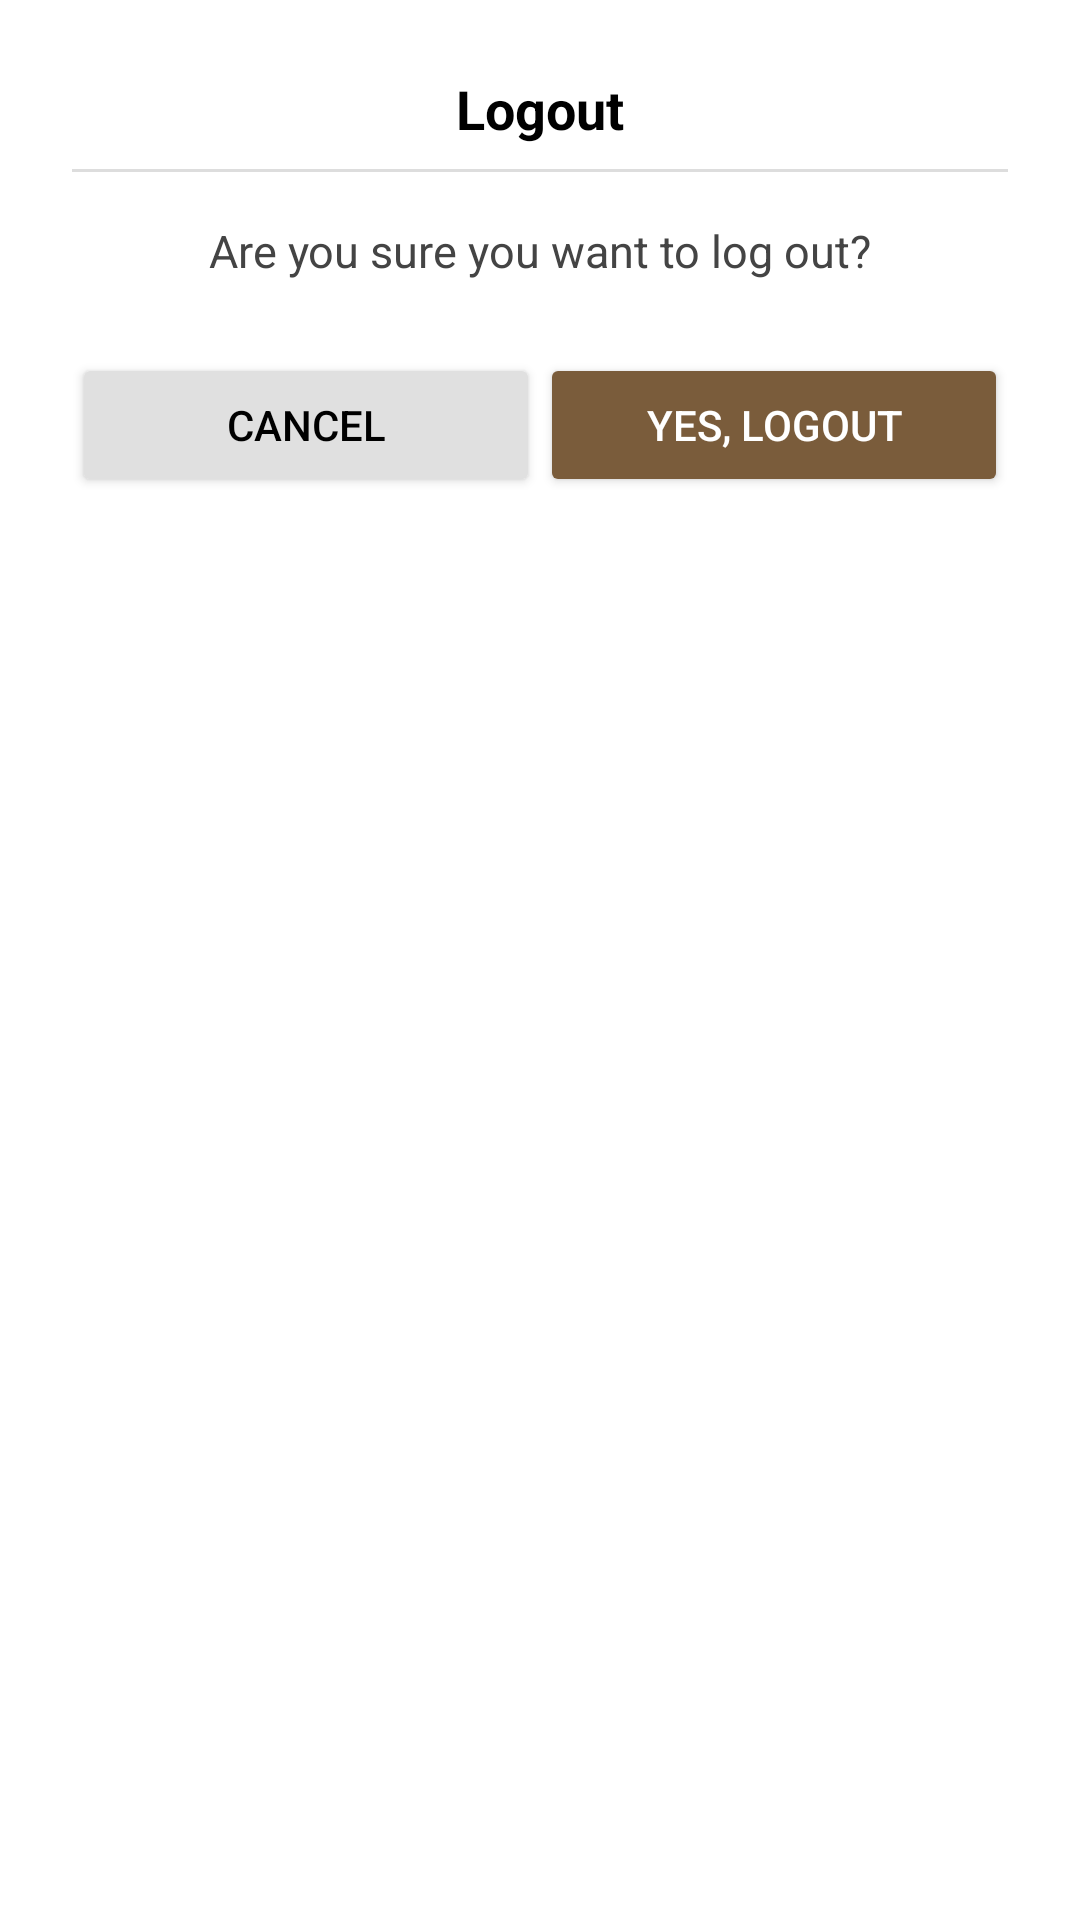

Layout XML and referenced resources for this Android screen:
<!-- AndroidManifest.xml: application theme Theme.Lustre -->
<!-- res/layout/activity_log_out.xml -->
<?xml version="1.0" encoding="utf-8"?>
<LinearLayout xmlns:android="http://schemas.android.com/apk/res/android"
    android:orientation="vertical"
    android:padding="24dp"
    android:background="@android:color/white"
    android:layout_width="match_parent"
    android:layout_height="wrap_content">


    <TextView
        android:layout_width="match_parent"
        android:layout_height="wrap_content"
        android:text="Logout"
        android:textSize="18sp"
        android:textStyle="bold"
        android:textColor="#000000"
        android:gravity="center"
        android:layout_marginBottom="8dp" />


    <View
        android:layout_width="match_parent"
        android:layout_height="1dp"
        android:background="#DDD"
        android:layout_marginBottom="16dp" />


    <TextView
        android:layout_width="match_parent"
        android:layout_height="wrap_content"
        android:text="Are you sure you want to log out?"
        android:textColor="#444444"
        android:textSize="15sp"
        android:gravity="center"
        android:layout_marginBottom="24dp" />


    <LinearLayout
        android:layout_width="match_parent"
        android:layout_height="wrap_content"
        android:orientation="horizontal"
        android:gravity="center">


        <Button
            android:id="@+id/btnCancelRemove"
            android:layout_width="0dp"
            android:layout_height="48dp"
            android:layout_weight="1"
            android:backgroundTint="#E0E0E0"
            android:text="Cancel"
            android:textColor="@color/black" />

        <Button
            android:id="@+id/btnConfirmLogout"
            android:layout_width="0dp"
            android:layout_weight="1"
            android:layout_height="48dp"
            android:text="Yes, Logout"
            android:textColor="@android:color/white"
            android:backgroundTint="#7A5C3B" />
    </LinearLayout>
</LinearLayout>
<!-- resources referenced by this layout -->
<resources>
  <color name="black">#FF000000</color>
  <style name="Theme.Lustre" parent="Base.Theme.Lustre" />
  <style name="Base.Theme.Lustre" parent="Theme.Material3.DayNight.NoActionBar">
          
          
          <item name="android:windowIsTranslucent">true</item>
      </style>
</resources>
